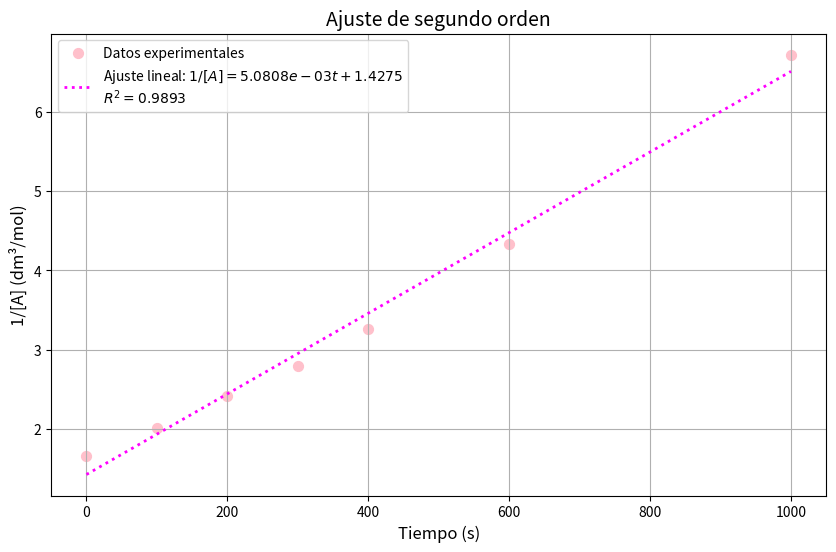

Write the Python code that produced this figure.
import numpy as np
import matplotlib.pyplot as plt
from scipy.stats import linregress

# Datos proporcionados
tiempo_s = np.array([0, 100, 200, 300, 400, 600, 1000])  # Tiempo en segundos
concentracion_rel = np.array([1, 0.829, 0.688, 0.597, 0.511, 0.385, 0.248])  # [A]/[A]0
A0 = 0.600  # Concentración inicial [A]0 en mol/dm³

# Calculamos [A] y luego 1/[A]
concentracion_A = concentracion_rel * A0
inverso_concentracion_A = 1 / concentracion_A

# Regresión lineal entre el tiempo y 1/[A]
slope, intercept, r_value, p_value, std_err = linregress(tiempo_s, inverso_concentracion_A)

# Línea de mejor ajuste
linea_ajuste = slope * tiempo_s + intercept

# Gráfica
plt.figure(figsize=(10, 6))
plt.scatter(tiempo_s, inverso_concentracion_A, color='pink', label='Datos experimentales', s=50)
plt.plot(tiempo_s, linea_ajuste, color='fuchsia', label=f'Ajuste lineal: $1/[A] = {slope:.4e}t + {intercept:.4f}$\n$R^2 = {r_value**2:.4f}$', linewidth=2, linestyle='dotted')
plt.title('Ajuste de segundo orden', fontsize=14)
plt.xlabel('Tiempo (s)', fontsize=12)
plt.ylabel('1/[A] (dm³/mol)', fontsize=12)
plt.legend()
plt.grid(True)
plt.show()

# Resultado
resultado = "El mejor ajuste para los datos proporcionados se encuentra con la reacción de segundo orden.\nLa constante de velocidad para esta reacción de segundo orden es k = 0.00508 dm³/mol⋅s."
print(resultado)  # Imprimimos el resultado
